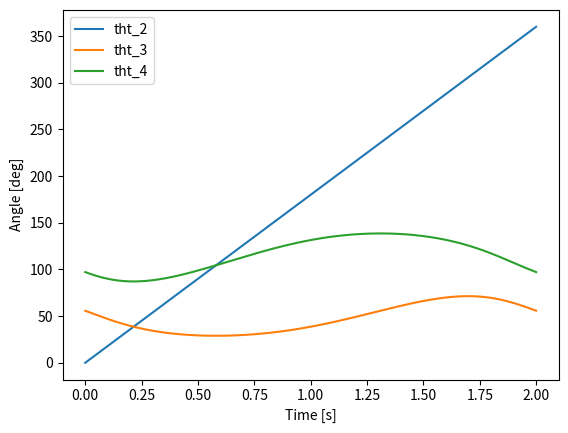
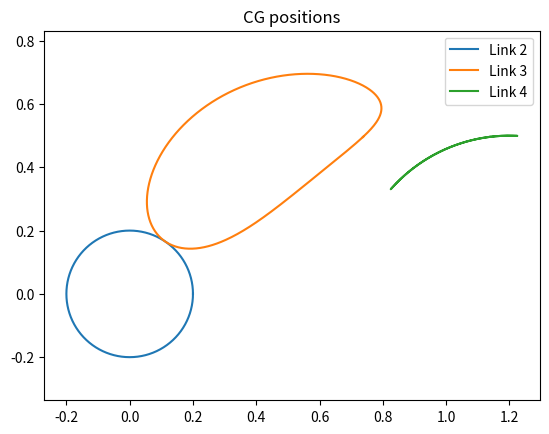
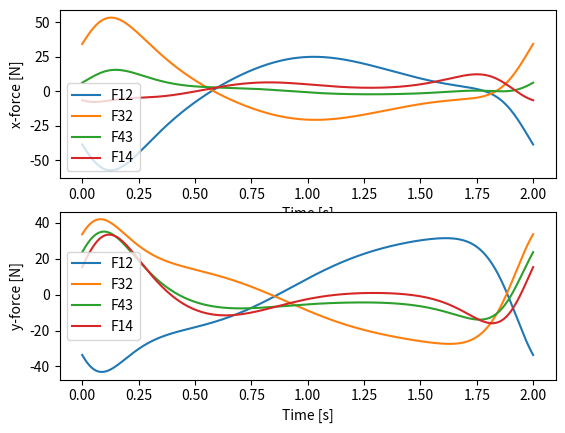
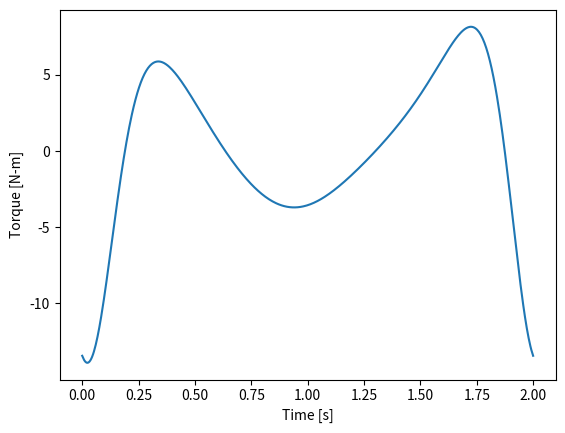

These charts were generated, in order, by the following Python code:
# [redacted]
# [redacted]
# Uses code from "4bar_forces_full_cycle.py"

import numpy as np
import matplotlib.pyplot as plt
from scipy.optimize import root_scalar
from scipy import interpolate

# givens
R1 = 1.2                     # ground link length [m]
R2 = .4                    # crank length [m]
R3 = 1.2                     # coupler length [m]
R4 = 1                     # rocker length [m]
AP = 3.5                     # distance between points A and P [m]
w = 30/60*2*np.pi            # crank velocity [rad/s]
n = 1                        # number of cycles to plot
rocker_dir = 'up'            # rocker direction 'up' or 'down'
z1 = R1                      # ground link

# set up arrays for simulation
t = np.linspace(0,n*2*np.pi/w,501)   # time array [s]
tht2 = w*t                           # crank angle array [rad]
tht3 = np.zeros_like(t)              # coupler angle array [rad]
tht4 = np.zeros_like(t)              # rocker angle array [rad]

# choose which solution of tht4 to look for
if rocker_dir == 'up':
    bracket = [0,np.pi]
    x0 = np.pi/2
else:
    bracket = [-np.pi,0]
    x0 = -np.pi/2


# function whose root we want to find within the bracket
def calc_tht4(tht4_guess):
    z4 = R4*np.exp(1j*tht4_guess)
    z5 = z1 + z4
    z3 = z5 - z2
    r = np.abs(z3)
    return r - R3


# loop through all time steps and calculate angles
for i in range(t.size):
    z2 = R2*np.exp(1j*tht2[i])
    sol = root_scalar(calc_tht4,x0=x0,bracket=bracket)
    tht4[i] = sol.root
    z4 = R4*np.exp(1j*tht4[i])
    z5 = z1 + z4
    z3 = z5 - z2
    tht3[i] = np.angle(z3)

# angle splines [rad]
tht2 = np.unwrap(tht2)
tht3 = np.unwrap(tht3)
tht4 = np.unwrap(tht4)
tht2_spline = interpolate.splrep(t,tht2)   # spline of theta 2 array
tht3_spline = interpolate.splrep(t,tht3)   # spline of theta 3 array
tht4_spline = interpolate.splrep(t,tht4)   # spline of theta 4 array

# plot link angles
plt.figure()
plt.plot(t,180/np.pi*tht2,label='tht_2')
plt.plot(t,180/np.pi*tht3,label='tht_3')
plt.plot(t,180/np.pi*tht4,label='tht_4')
plt.ylabel('Angle [deg]')
plt.xlabel('Time [s]')
plt.legend()

# angular accelerations needed for force calculations [rad/s^2]
alpha2 = interpolate.splev(t,tht2_spline,der=2)
alpha3 = interpolate.splev(t,tht3_spline,der=2)
alpha4 = interpolate.splev(t,tht4_spline,der=2)

# CG positions
z_CG2 = R2/2*np.exp(1j*tht2)
z_CG3 = R2*np.exp(1j*tht2) + R3/2*np.exp(1j*tht3)
z_CG4 = R1 + R4/2*np.exp(1j*tht4)

plt.figure()
plt.plot(np.real(z_CG2),np.imag(z_CG2),label='Link 2')
plt.plot(np.real(z_CG3),np.imag(z_CG3),label='Link 3')
plt.plot(np.real(z_CG4),np.imag(z_CG4),label='Link 4')
plt.title('CG positions')
plt.axis('equal')
plt.legend()

# CG position splines
x_CG2_spline = interpolate.splrep(t,np.real(z_CG2))   # spline of CG_2 x-position array
y_CG2_spline = interpolate.splrep(t,np.imag(z_CG2))   # spline of CG_2 y-position array
x_CG3_spline = interpolate.splrep(t,np.real(z_CG3))   # spline of CG_3 x-position array
y_CG3_spline = interpolate.splrep(t,np.imag(z_CG3))   # spline of CG_3 y-position array
x_CG4_spline = interpolate.splrep(t,np.real(z_CG4))   # spline of CG_4 x-position array
y_CG4_spline = interpolate.splrep(t,np.imag(z_CG4))   # spline of CG_4 y-position array

# CG accelerations needed for force calculations [m/s^2]
aCG2x = interpolate.splev(t,x_CG2_spline,der=2)
aCG2y = interpolate.splev(t,y_CG2_spline,der=2)
aCG3x = interpolate.splev(t,x_CG3_spline,der=2)
aCG3y = interpolate.splev(t,y_CG3_spline,der=2)
aCG4x = interpolate.splev(t,x_CG4_spline,der=2)
aCG4y = interpolate.splev(t,y_CG4_spline,der=2)

# joint positions
z_A = R2*np.exp(1j*tht2)
z_B = z_A + R3*np.exp(1j*tht3)
z_P = z_A + AP*np.exp(1j*tht3)

# displacements
z_12 = -z_CG2
z_32 = z_A - z_CG2
z_23 = z_A - z_CG3
z_43 = z_B - z_CG3
z_34 = z_B - z_CG4
z_14 = z1 - z_CG4
z_P3 = z_P - z_CG3

# displacement splines
R12x_spline = interpolate.splrep(t,np.real(z_12))
R12y_spline = interpolate.splrep(t,np.imag(z_12))
R32x_spline = interpolate.splrep(t,np.real(z_32))
R32y_spline = interpolate.splrep(t,np.imag(z_32))
R23x_spline = interpolate.splrep(t,np.real(z_23))
R23y_spline = interpolate.splrep(t,np.imag(z_23))
R43x_spline = interpolate.splrep(t,np.real(z_43))
R43y_spline = interpolate.splrep(t,np.imag(z_43))
R34x_spline = interpolate.splrep(t,np.real(z_34))
R34y_spline = interpolate.splrep(t,np.imag(z_34))
R14x_spline = interpolate.splrep(t,np.real(z_14))
R14y_spline = interpolate.splrep(t,np.imag(z_14))
RP3x_spline = interpolate.splrep(t,np.real(z_P3))
RP3y_spline = interpolate.splrep(t,np.imag(z_P3))

# displacements needed for force calculations [m]
R12x = interpolate.splev(t,R12x_spline)
R12y = interpolate.splev(t,R12y_spline)
R32x = interpolate.splev(t,R32x_spline)
R32y = interpolate.splev(t,R32y_spline)
R23x = interpolate.splev(t,R23x_spline)
R23y = interpolate.splev(t,R23y_spline)
R43x = interpolate.splev(t,R43x_spline)
R43y = interpolate.splev(t,R43y_spline)
R34x = interpolate.splev(t,R34x_spline)
R34y = interpolate.splev(t,R34y_spline)
R14x = interpolate.splev(t,R14x_spline)
R14y = interpolate.splev(t,R14y_spline)
RP3x = interpolate.splev(t,RP3x_spline)
RP3y = interpolate.splev(t,RP3y_spline)

# link masses
rho = 2700            # density of aluminum [kg/m^3]
b = 0.1              # link width [m]
h = 0.02              # link thickness [m]
m2 = rho*R2*b*h        # mass of link 2 [kg]
m3 = rho*R3*b*h        # mass of link 3 [kg]
m4 = rho*R4*b*h        # mass of link 4 [kg]

print('\n')
print('m2 = ',m2,'kg')
print('m3 = ',m3,'kg')
print('m4 = ',m4,'kg')

# link moments of inertia about CG [kg-m^2]
I_G2 = m2/12*(R2**2 + b**2)
I_G3 = m3/12*(R3**2 + b**2)
I_G4 = m4/12*(R4**2 + b**2)

print('I_G2 = ',I_G2,'kg-m^2')
print('I_G3 = ',I_G3,'kg-m^2')
print('I_G4 = ',I_G4,'kg-m^2')

# applied external force [N]
FP = 0*np.exp(1j*-np.pi/2)*np.ones_like(t)
FPx = np.real(FP)
FPy = np.imag(FP)

# initialize force/torque arrays
F12x = np.zeros_like(t)
F12y = np.zeros_like(t)
F32x = np.zeros_like(t)
F32y = np.zeros_like(t)
F43x = np.zeros_like(t)
F43y = np.zeros_like(t)
F14x = np.zeros_like(t)
F14y = np.zeros_like(t)
T12 = np.zeros_like(t)

# loop through time array
for i in range(t.size):
    # set up and solve linear system A*X=B
    A = [[1, 0, 1, 0, 0, 0, 0, 0, 0],
         [0, 1, 0, 1, 0, 0, 0, 0, 0],
         [-R12y[i], R12x[i], -R32y[i], R32x[i], 0, 0, 0, 0, 1],
         [0, 0, -1, 0, 1, 0, 0, 0, 0],
         [0, 0, 0, -1, 0, 1, 0, 0, 0],
         [0, 0, R23y[i], -R23x[i], -R43y[i], R43x[i], 0, 0, 0],
         [0, 0, 0, 0, -1, 0, 1, 0, 0],
         [0, 0, 0, 0, 0, -1, 0, 1, 0],
         [0, 0, 0, 0, R34y[i], -R34x[i], -R14y[i], R14x[i], 0]]
    B = [m2*aCG2x[i], m2*aCG2y[i], I_G2*alpha2[i],
         m3*aCG3x[i]-FPx[i], m3*aCG3y[i]-FPy[i],
         I_G3*alpha3[i]-RP3x[i]*FPy[i]+RP3y[i]*FPx[i],
         m4*aCG4x[i], m4*aCG4y[i], I_G4*alpha4[i]]
    X = np.linalg.solve(A, B)

    # assign solution to force/torque arrays
    F12x[i] = X[0]
    F12y[i] = X[1]
    F32x[i] = X[2]
    F32y[i] = X[3]
    F43x[i] = X[4]
    F43y[i] = X[5]
    F14x[i] = X[6]
    F14y[i] = X[7]
    T12[i] = X[8]

# plot results
_, ax = plt.subplots(2,1)

ax[0].plot(t,F12x,label='F12')
ax[0].plot(t,F32x,label='F32')
ax[0].plot(t,F43x,label='F43')
ax[0].plot(t,F14x,label='F14')
ax[0].set_ylabel('x-force [N]')
ax[0].set_xlabel('Time [s]')
ax[0].legend()

ax[1].plot(t,F12y,label='F12')
ax[1].plot(t,F32y,label='F32')
ax[1].plot(t,F43y,label='F43')
ax[1].plot(t,F14y,label='F14')
ax[1].set_ylabel('y-force [N]')
ax[1].set_xlabel('Time [s]')
ax[1].legend()

plt.figure()
plt.plot(t,T12,label='T12')
plt.ylabel('Torque [N-m]')
plt.xlabel('Time [s]')

plt.show()